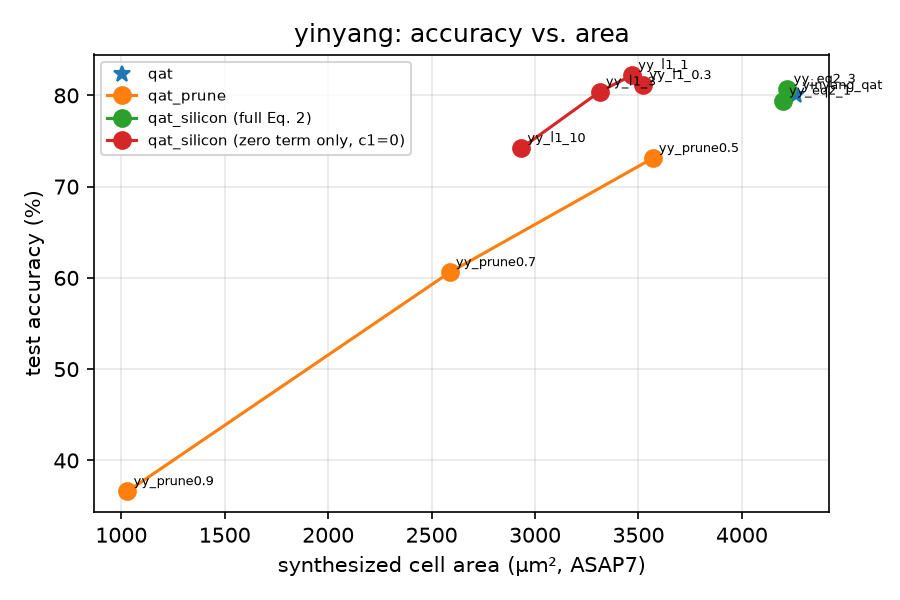

Data behind this chart, as committed beside it:
run, method, variant, lam, prune, acc, spike_match, zero, pow2, other, area, cells, d_acc_pts, area_saving_%
yinyang_qat, qat, qat, 0.0, 0.0, 0.8, True, 27, 232, 637, 4262, 33823, 0.0, 0.0
yy_eq2_1, qat_silicon, qat_silicon (full Eq. 2), 1.0, 0.0, 0.794, True, 53, 332, 511, 4198, 33246, -0.6, 1.507
yy_eq2_3, qat_silicon, qat_silicon (full Eq. 2), 3.0, 0.0, 0.807, True, 81, 361, 454, 4220, 33803, 0.7, 0.985
yy_l1_0.3, qat_silicon, qat_silicon (zero term only, c1=0), 0.3, 0.0, 0.811, True, 111, 185, 600, 3522, 28069, 1.1, 17.36
yy_l1_1, qat_silicon, qat_silicon (zero term only, c1=0), 1.0, 0.0, 0.822, True, 143, 200, 553, 3469, 27671, 2.2, 18.61
yy_l1_10, qat_silicon, qat_silicon (zero term only, c1=0), 10.0, 0.0, 0.742, True, 319, 173, 404, 2933, 23483, -5.8, 31.18
yy_l1_3, qat_silicon, qat_silicon (zero term only, c1=0), 3.0, 0.0, 0.804, True, 204, 199, 493, 3312, 26396, 0.4, 22.28
yy_prune0.5, qat_prune, qat_prune, 0.0, 0.5, 0.731, True, 448, 73, 375, 3568, 28546, -6.9, 16.27
yy_prune0.7, qat_prune, qat_prune, 0.0, 0.7, 0.606, True, 627, 32, 237, 2587, 20601, -19.4, 39.29
yy_prune0.9, qat_prune, qat_prune, 0.0, 0.9, 0.366, True, 805, 6, 85, 1029, 8091, -43.4, 75.85
